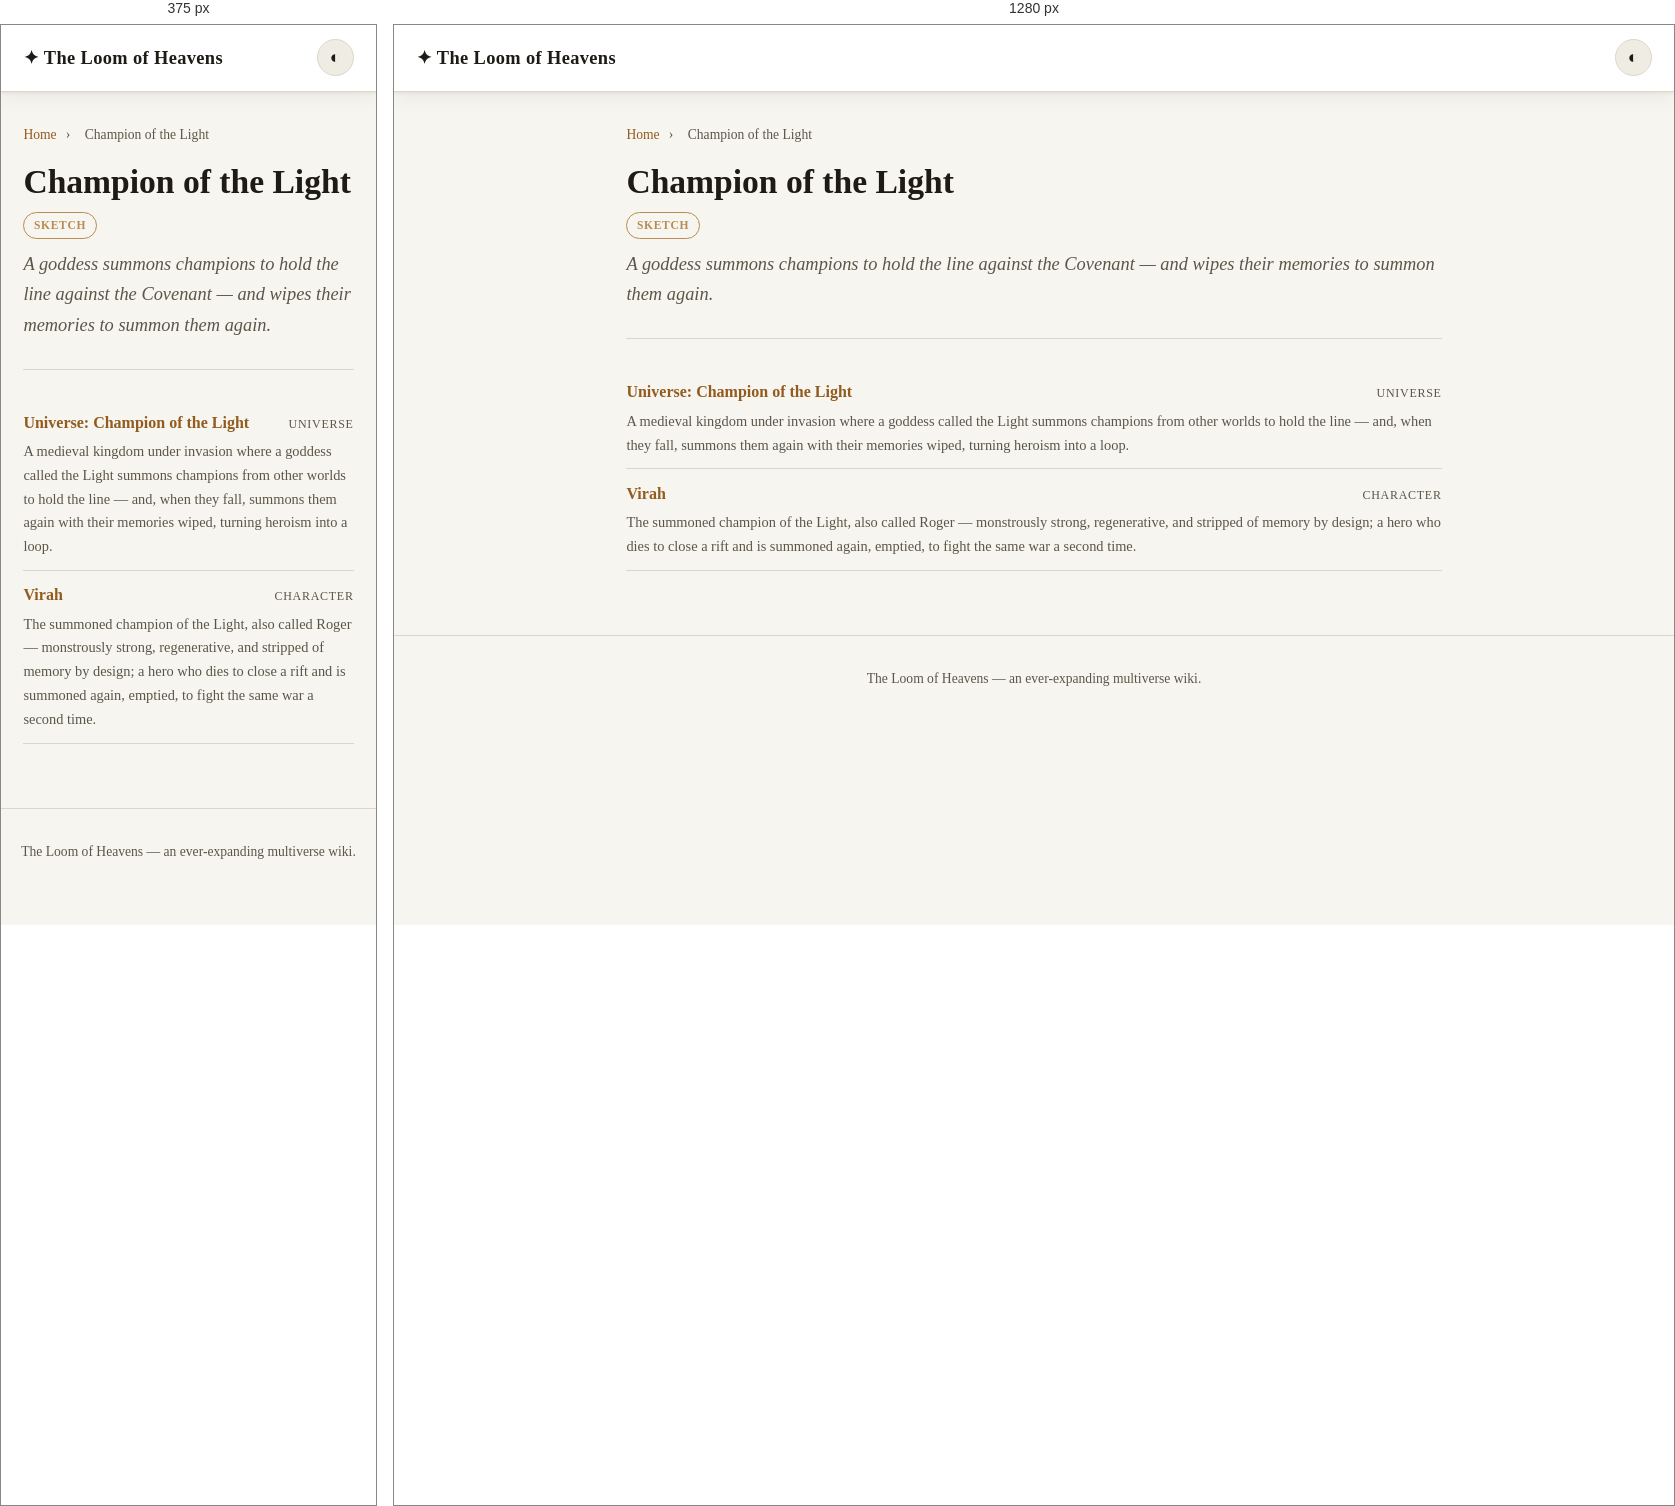
Rendered at 375 px and 1280 px, left to right.

<!-- file: index.html -->
<!doctype html>
<html lang="en" data-theme="light">
<head>
<meta charset="utf-8">
<meta name="viewport" content="width=device-width, initial-scale=1">
<title>Champion of the Light · The Loom of Heavens</title>
<script>(function(){try{var t=localStorage.getItem('theme');if(!t){t=matchMedia('(prefers-color-scheme: dark)').matches?'dark':'light';}document.documentElement.setAttribute('data-theme',t);}catch(e){}})();</script>
<link rel="stylesheet" href="../../assets/style.css">

</head>
<body>
<header class="site-header">
  <a class="brand" href="../../index.html">✦ The Loom of Heavens</a>
  <button class="theme-toggle" type="button" aria-label="Toggle colour theme">◐</button>
</header>
<main class="content">
<nav class="breadcrumb"><a href="../../index.html">Home</a> <span>›</span> <span>Champion of the Light</span></nav>
<h1 class="article-title">Champion of the Light</h1>
<div class="article-meta"><span class="pill pill-tier">SKETCH</span></div>
<p class="summary">A goddess summons champions to hold the line against the Covenant — and wipes their memories to summon them again.</p>
<hr>
<ul class="card-list">
<li><a href="champion-of-the-light.html"><span class="card-title">Universe: Champion of the Light</span><span class="card-type">Universe</span></a><p>A medieval kingdom under invasion where a goddess called the Light summons champions from other worlds to hold the line — and, when they fall, summons them again with their memories wiped, turning heroism into a loop.</p></li><li><a href="virah.html"><span class="card-title">Virah</span><span class="card-type">Character</span></a><p>The summoned champion of the Light, also called Roger — monstrously strong, regenerative, and stripped of memory by design; a hero who dies to close a rift and is summoned again, emptied, to fight the same war a second time.</p></li>
</ul>

</main>
<footer class="site-footer">
  <span>The Loom of Heavens — an ever-expanding multiverse wiki.</span>
</footer>
<script src="../../assets/theme.js"></script>
</body>
</html>


/* @media block from style.css */
@media (max-width: 720px) { .home-columns { grid-template-columns: 1fr; gap: 1.5rem; } }